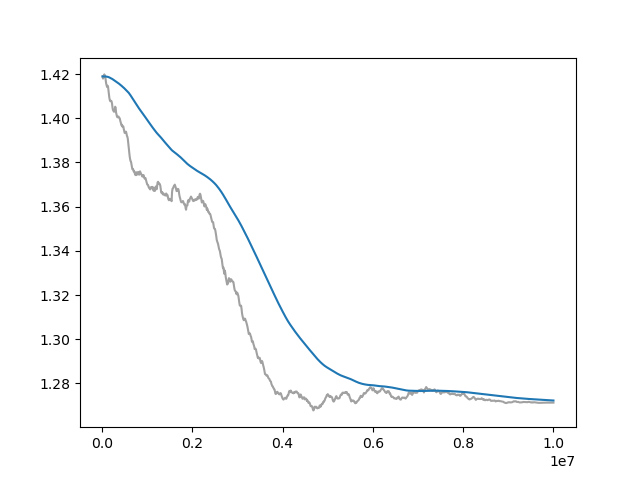

Data behind this chart, as committed beside it:
Wall time, Step, Value
1714232994, 10000, 1.419
1714233017, 20000, 1.418
1714233039, 30000, 1.419
1714233061, 40000, 1.419
1714233084, 50000, 1.42
1714233106, 60000, 1.419
1714233128, 70000, 1.419
1714233150, 80000, 1.417
1714233172, 90000, 1.416
1714233195, 100000, 1.415
1714233217, 110000, 1.414
1714233240, 120000, 1.415
1714233263, 130000, 1.415
1714233286, 140000, 1.413
1714233308, 150000, 1.411
1714233331, 160000, 1.409
1714233353, 170000, 1.408
1714233375, 180000, 1.408
1714233398, 190000, 1.408
1714233420, 200000, 1.408
1714233442, 210000, 1.408
1714233465, 220000, 1.407
1714233487, 230000, 1.405
1714233510, 240000, 1.404
1714233533, 250000, 1.403
1714233556, 260000, 1.403
1714233579, 270000, 1.403
1714233601, 280000, 1.404
1714233624, 290000, 1.405
1714233647, 300000, 1.405
1714233669, 310000, 1.403
1714233692, 320000, 1.402
1714233715, 330000, 1.401
1714233738, 340000, 1.4
1714233760, 350000, 1.401
1714233784, 360000, 1.401
1714233807, 370000, 1.401
1714233827, 380000, 1.4
1714233850, 390000, 1.4
1714233872, 400000, 1.399
1714233894, 410000, 1.398
1714233917, 420000, 1.398
1714233940, 430000, 1.397
1714233962, 440000, 1.397
1714233985, 450000, 1.396
1714234007, 460000, 1.396
1714234029, 470000, 1.396
1714234052, 480000, 1.395
1714234074, 490000, 1.394
1714234096, 500000, 1.393
1714234119, 510000, 1.394
1714234141, 520000, 1.394
1714234163, 530000, 1.394
1714234185, 540000, 1.393
1714234208, 550000, 1.392
1714234230, 560000, 1.392
1714234252, 570000, 1.391
1714234275, 580000, 1.389
1714234297, 590000, 1.387
1714234320, 600000, 1.385
... 940 more rows
